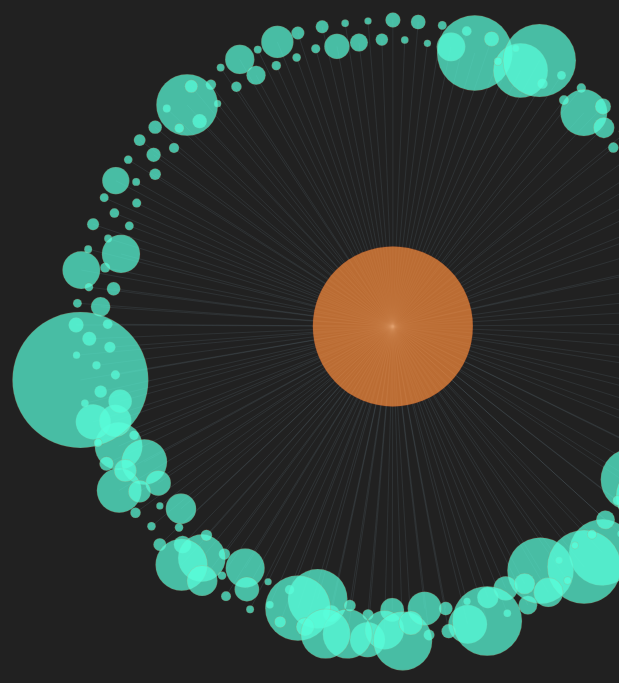
D3 v3 page, settled after 480 driven frames (8 s of simulated time); the page loaded 1 data file(s).



var width = 1500,
    height = 1000,
    root;

var force = d3.layout.force()
    .size([width, height])
    // .linkDistance(function(d) {
    //     return d.size/100;
    //  })
    // .linkDistance(Math.random() * 300 +200)
    .linkDistance(300)
  //  .friction(0.5)
    .charge(-100)
    .gravity(0.1)
    .on("tick", tick);

var svg = d3.select("body").append("svg").attr("class", "mainSvg");
    // .attr("width", "100%")
    // .attr("height", "100%");

var link = svg.selectAll(".link"),
    node = svg.selectAll(".node");

var div = d3.select("body").append("div")
  .attr("class", "mapTooltip")
  .style("opacity", 0);

d3.json("prev_link_audi_final.json", function(json) {
  root = json;
  update();
});

function update() {
  var nodes = flatten(root),
      links = d3.layout.tree().links(nodes);

  // Restart the force layout.
  force
      .nodes(nodes)
      .links(links)
      .start();

  // Update the links…
  link = link.data(links, function(d) { return d.target.id; });

  // Exit any old links.
  link.exit().remove();

  // Enter any new links.
  link.enter().insert("line", ".node")
      .attr("class", "link")
      .attr("x1", function(d) { return d.source.x; })
      .attr("y1", function(d) { return d.source.y; })
      .attr("x2", function(d) { return d.target.x; })
      .attr("y2", function(d) { return d.target.y; });

  // Update the nodes…
  node = node.data(nodes, function(d) { return d.id; }).style("fill", color);

  // Exit any old nodes.
  node.exit().remove();

  // Enter any new nodes.
  node.enter().append("circle")
      .attr("class", "node")
      .attr("cx", function(d) { return d.x; })
      .attr("cy", function(d) { return d.y; })
      .attr("r", function(d) { return d._children ? 80 : d.children ? 80 : Math.sqrt(d.n/Math.PI)*2;})
      .style("fill", color)
      .on("click", click)
      .on("mouseover", function(d) {
            div.transition().duration(300).style("opacity", 1);
            div.text( d._children ? d.prev_title + ": " + d.n + " connections" : d.children ? d.prev_title + ": " + d.n + " connections" : d.prev_title + ": " + d.n + " connections (" + d.conec_perc + "%)")
            .style("left", (d3.event.pageX) + "px")
            .style("top", (d3.event.pageY -30) + "px");})
      .on("mouseout", function (d) { div.transition().duration(300).style("opacity", 0);})
      .call(force.drag);
}



function tick() {
  link.attr("x1", function(d) { return d.source.x; })
      .attr("y1", function(d) { return d.source.y; })
      .attr("x2", function(d) { return d.target.x; })
      .attr("y2", function(d) { return d.target.y; });

  node.attr("cx", function(d) { return d.x; })
      .attr("cy", function(d) { return d.y; });
}

// Color leaf nodes orange, and packages white or blue.
function color(d) {
  return d._children ? "#50e6c6" : d.children ? "#fd8d3c" : "#59FFDC";
}

// Toggle children on click.
function click(d) {
  if (!d3.event.defaultPrevented) {
    if (d.children) {
      d._children = d.children;
      d.children = null;
    } else {
      d.children = d._children;
      d._children = null;
    }
    update();
  }
}

// Returns a list of all nodes under the root.
function flatten(root) {
  var nodes = [], i = 0;

  function recurse(node) {
    if (node.children) node.children.forEach(recurse);
    if (!node.id) node.id = ++i;
    nodes.push(node);
  }

  recurse(root);
  return nodes;
}



### data: prev_link_audi_final.json
{
 "prev_title": "Audi",
 "n": 26997,
 "connec_tot": 26997,
 "conec_perc": 100,
 "children": [
  {
   "prev_id": 848,
   "curr_id": 0,
   "n": 30,
   "prev_title": "Ulrich_Hackenberg",
   "type": "redlink",
   "connec_tot": 26997,
   "conec_perc": 0.11
  },
  {
   "prev_id": 848,
   "curr_id": 142314,
   "n": 18,
   "prev_title": "Acura",
   "type": "other",
   "connec_tot": 26997,
   "conec_perc": 0.07
  },
  {
   "prev_id": 848,
   "curr_id": 404177,
   "n": 11,
   "prev_title": "Aldi",
   "type": "other",
   "connec_tot": 26997,
   "conec_perc": 0.04
  },
  {
   "prev_id": 848,
   "curr_id": 21593857,
   "n": 12,
   "prev_title": "Audi_allroad_quattro",
   "type": "other",
   "connec_tot": 26997,
   "conec_perc": 0.04
  },
  {
   "prev_id": 848,
   "curr_id": 7965659,
   "n": 12,
   "prev_title": "Automobile_layout",
   "type": "other",
   "connec_tot": 26997,
   "conec_perc": 0.04
  },
  {
   "prev_id": 848,
   "curr_id": 4497,
   "n": 42,
   "prev_title": "Bugatti",
   "type": "other",
   "connec_tot": 26997,
   "conec_perc": 0.16
  },
  {
   "prev_id": 848,
   "curr_id": 13673345,
   "n": 17,
   "prev_title": "Car",
   "type": "other",
   "connec_tot": 26997,
   "conec_perc": 0.06
  },
  {
   "prev_id": 848,
   "curr_id": 39848,
   "n": 17,
   "prev_title": "Chevrolet",
   "type": "other",
   "connec_tot": 26997,
   "conec_perc": 0.06
  },
  "... 167 more items"
 ]
}